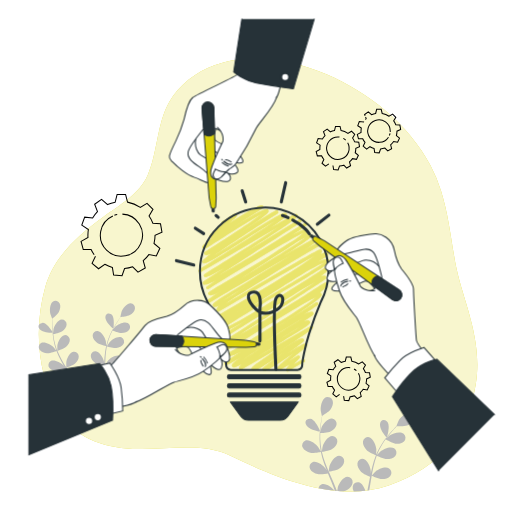
t = 0.00 s
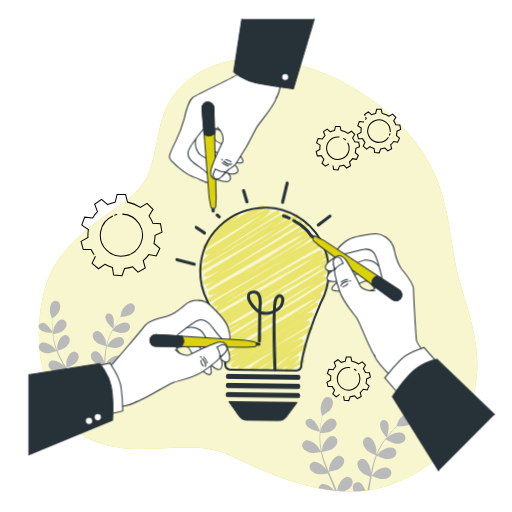
t = 0.56 s
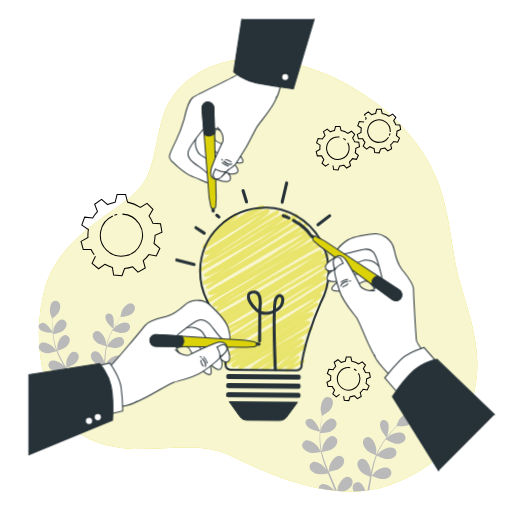
t = 1.13 s
t = 1.50 s: frame unchanged from t = 0.00 s, image omitted
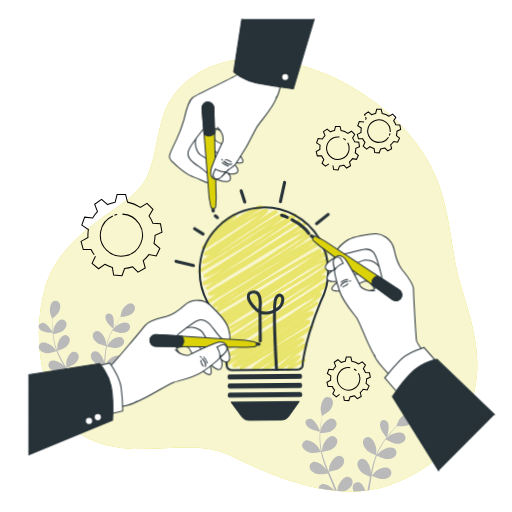
t = 1.88 s
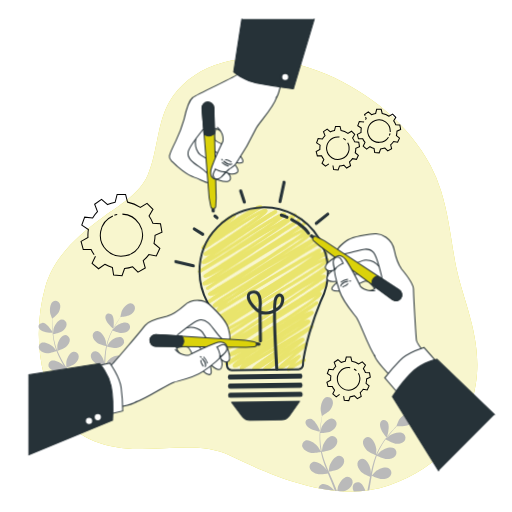
t = 2.44 s

The animated SVG that drew these frames (rendered in a browser with its animation timeline set to each time). Animation: 1 CSS @keyframes rule; one cycle of 3.00 s, repeats indefinitely.

<svg class="animated" id="freepik_stories-collab" xmlns="http://www.w3.org/2000/svg" viewBox="0 0 500 500" version="1.1" xmlns:xlink="http://www.w3.org/1999/xlink" xmlns:svgjs="http://svgjs.com/svgjs"><style>svg#freepik_stories-collab:not(.animated) .animable {opacity: 0;}svg#freepik_stories-collab.animated #freepik--light-bulb--inject-95 {animation: 3s Infinite  linear wind;animation-delay: 0s;}            @keyframes wind {                0% {                    transform: rotate( 0deg );                }                25% {                    transform: rotate( 1deg );                }                75% {                    transform: rotate( -1deg );                }            }        </style><g id="freepik--background-simple--inject-95" class="animable" style="transform-origin: 252.027px 268.533px;"><path d="M430.73,186.5a142.17,142.17,0,0,0-10.32-24.88c-21.76-40.44-59.92-70.95-101.66-89-33.14-14.31-74.12-21.79-109.28-8.9-17.78,6.52-34.52,19-44.05,35.65C153,121.11,154.17,148,144.31,170.85c-8,18.49-27.88,29.6-43.46,41-24.31,17.72-48.26,38.67-56.69,68.64C32.92,320.44,36.25,368,59,403.53c17,26.51,46.1,34.47,76.13,35,28.34.51,63-6.65,89.45,6.28,45.06,22,104.52,46.7,154.94,29.29,52-17.95,77.47-52.91,85-98.26s-13.22-83.13-19.84-119C440.56,234.15,437.83,209.1,430.73,186.5Z" style="fill: rgb(219, 210, 10); transform-origin: 252.027px 268.533px;" id="el514gzr189hy" class="animable"></path><g id="eltgsfbbdnpur"><path d="M430.73,186.5a142.17,142.17,0,0,0-10.32-24.88c-21.76-40.44-59.92-70.95-101.66-89-33.14-14.31-74.12-21.79-109.28-8.9-17.78,6.52-34.52,19-44.05,35.65C153,121.11,154.17,148,144.31,170.85c-8,18.49-27.88,29.6-43.46,41-24.31,17.72-48.26,38.67-56.69,68.64C32.92,320.44,36.25,368,59,403.53c17,26.51,46.1,34.47,76.13,35,28.34.51,63-6.65,89.45,6.28,45.06,22,104.52,46.7,154.94,29.29,52-17.95,77.47-52.91,85-98.26s-13.22-83.13-19.84-119C440.56,234.15,437.83,209.1,430.73,186.5Z" style="fill: rgb(255, 255, 255); opacity: 0.8; transform-origin: 252.027px 268.533px;" class="animable"></path></g></g><g id="freepik--Plants--inject-95" class="animable" style="transform-origin: 221.011px 386.877px;"><path d="M51.61,322.66c-.26-2.89-.32-5.55-.35-7.91,0-1.34,0-2.55,0-3.68,1-.85,5.17-4.3,6.32-6.63s1.93-5.5.71-7.94a4.58,4.58,0,0,0-6.45-2.09c-3.23,2-3.5,8.91-2.63,12.24.07.29,1.76,4.65,1.81,4.61l.07-.05c-.05,1.09-.1,2.26-.12,3.53,0,2.36,0,5,.18,7.94,0,.48.07,1,.11,1.49.36.54.56.89.56.89C51.78,324.25,51.68,323.43,51.61,322.66Z" style="fill: rgb(186, 186, 186); transform-origin: 53.8449px 309.432px;" id="elpcsppt3am9o" class="animable"></path><path d="M41.22,315.33c-4.34.71-4.9,4.78-.85,7.38,3.43,2.2,9.29,2.35,11,2.35,0-.3,0-.6-.07-.89C49.66,321.66,44.78,314.74,41.22,315.33Z" style="fill: rgb(186, 186, 186); transform-origin: 44.4983px 320.177px;" id="elxllrf6ujzbe" class="animable"></path><path d="M127.57,296.23c-3.83-.12-7.87,5.42-9,8.64-.1.28-1.08,4.82-1,4.81h.08c-.65.87-1.33,1.81-2,2.86-1.32,1.94-2.79,4.14-4.22,6.64l-.5.87c-.07.7-.13,1.12-.13,1.12l-.34-.28a72.69,72.69,0,0,0-3.29,6.61,58.43,58.43,0,0,0-3.38,9.9s0,.08,0,.12c-.08-1.12-.42-4.25-.47-4.48-.75-3.36-4.15-9.43-8-9.84a4.46,4.46,0,0,0-4.83,4.64c0,2.71,2.22,5.26,4.27,6.81,2.32,1.76,8.43,3.17,8.91,3.28a81,81,0,0,0-1.56,10.57c-.18,2.07-.29,4.16-.38,6.27-.11-1-.2-1.84-.23-2-.75-3.35-4.15-9.42-8-9.83a4.45,4.45,0,0,0-4.82,4.64c0,2.71,2.22,5.25,4.27,6.81s7.27,2.89,8.65,3.21c0,.81-.06,1.61-.08,2.42-.11,3.87-.21,7.73-.41,11.52-.07,1.33-.19,2.64-.31,3.95-.09-.86-.17-1.58-.2-1.69-.74-3.35-4.15-9.42-8-9.83a4.44,4.44,0,0,0-4.82,4.64c0,2.71,2.21,5.25,4.26,6.81s6.77,2.75,8.4,3.15c-.11.92-.22,1.84-.35,2.74.58.17,1.17.31,1.78.43.22-1.74.39-3.51.53-5.3,1.42.4,6.5,1.75,9,1.38s5.62-1.54,6.89-3.92a4.59,4.59,0,0,0-2.11-6.44c-3.56-1.5-9.34,2.19-11.54,4.78-.13.16-1.5,2.2-2.23,3.33.09-1.31.18-2.61.22-3.93.13-3.83.14-7.71.16-11.57,0-1.19,0-2.37,0-3.55.51.15,6.51,1.88,9.35,1.46,2.53-.37,5.62-1.54,6.89-3.91a4.58,4.58,0,0,0-2.12-6.44c-3.55-1.5-9.33,2.18-11.53,4.77-.16.2-2.12,3.13-2.58,3.9,0-2.6.1-5.19.26-7.74a80.33,80.33,0,0,1,1.28-10.26c.24.07,6.5,1.9,9.4,1.48,2.53-.37,5.63-1.55,6.89-3.92a4.59,4.59,0,0,0-2.11-6.44c-3.55-1.5-9.34,2.19-11.54,4.78-.17.2-2.27,3.36-2.62,4,0-.2.06-.41.1-.6a57.63,57.63,0,0,1,3.13-9.85c.71-1.77,1.49-3.41,2.29-5,1.13.46,6.33,2.51,9,2.42s5.77-.91,7.29-3.13a4.56,4.56,0,0,0-1.4-6.62c-3.37-1.88-9.54,1.14-12,3.47-.13.12-1.35,1.57-2.23,2.63.37-.71.74-1.45,1.11-2.12,1.38-2.53,2.8-4.76,4.07-6.72.73-1.11,1.42-2.1,2.07-3,1.33-.12,6.72-.69,9-2s4.65-3.47,5-6.15A4.62,4.62,0,0,0,127.57,296.23Z" style="fill: rgb(186, 186, 186); transform-origin: 109.808px 338.984px;" id="elt2ohvmi1f1s" class="animable"></path><path d="M75,378.79c.26.51.51,1,.76,1.54l1.71-.56c-.65-1.29-1.32-2.58-2-3.85,1.39-.45,6.33-2.12,8.21-3.83s3.79-4.41,3.53-7.1a4.63,4.63,0,0,0-5.3-4.27c-3.76.7-6.5,7-6.88,10.39,0,.22,0,2.69,0,4-.66-1.14-1.3-2.29-2-3.43-2-3.3-4.14-6.57-6.26-9.84l-1.92-3c.5-.15,6.41-2,8.52-3.93,1.88-1.7,3.79-4.4,3.53-7.09a4.62,4.62,0,0,0-5.3-4.27c-3.76.7-6.5,7-6.88,10.39,0,.26,0,3.81,0,4.72-1.41-2.22-2.79-4.44-4.06-6.68a82.44,82.44,0,0,1-4.6-9.35c.23-.07,6.41-2,8.57-3.95,1.88-1.7,3.79-4.4,3.53-7.1a4.62,4.62,0,0,0-5.3-4.26c-3.76.7-6.5,7-6.88,10.39,0,.27,0,4.09,0,4.79-.07-.19-.17-.38-.24-.56a59.66,59.66,0,0,1-2.86-10c-.39-1.88-.65-3.7-.87-5.48,1.19-.23,6.61-1.38,8.76-2.92s4.25-4,4.29-6.66a4.63,4.63,0,0,0-4.81-4.82c-3.82.28-7.24,6.23-8,9.56,0,.18-.26,2.07-.4,3.45h-.49c.19,2.22.46,4.56.9,7a59.15,59.15,0,0,0,2.67,10.22.37.37,0,0,0,.05.11c-.69-.9-2.69-3.35-2.86-3.52-2.47-2.41-8.62-5.65-12-3.89a4.5,4.5,0,0,0-1.42,6.57c1.52,2.27,4.73,3.21,7.28,3.38,2.88.21,8.7-2,9.16-2.15a80.9,80.9,0,0,0,4.54,9.77c1,1.85,2.05,3.68,3.14,5.5-.62-.76-1.18-1.44-1.27-1.52-2.46-2.42-8.62-5.66-12-3.9a4.5,4.5,0,0,0-1.42,6.58c1.51,2.27,4.73,3.2,7.28,3.38S63,361,64.33,360.5c.43.69.84,1.39,1.27,2.08,2,3.32,4.1,6.63,6,9.93.67,1.17,1.3,2.34,1.92,3.51-.55-.68-1-1.24-1.09-1.32-2.47-2.41-8.63-5.65-12-3.89A4.5,4.5,0,0,0,59,377.38c1.51,2.27,4.73,3.21,7.28,3.39S73.41,379.35,75,378.79Z" style="fill: rgb(186, 186, 186); transform-origin: 62.5344px 346.42px;" id="elf4h5qhxwu0j" class="animable"></path><path d="M108.66,306.89c-3.81-2.19-6.82.62-5.32,5.19,1.28,3.91,5.81,7.78,7.09,8.8l.47-.84C111.22,317,111.77,308.67,108.66,306.89Z" style="fill: rgb(186, 186, 186); transform-origin: 107.05px 313.506px;" id="elce4vq69buup" class="animable"></path><path d="M339.31,465.56c-4.22.11-8.31,6.5-9.32,10.14-.05.19-.38,2.18-.6,3.69q3,.27,6,.42a15,15,0,0,0,3.9-1.54c2.35-1.53,4.9-4.14,5.08-7.13A5.09,5.09,0,0,0,339.31,465.56Z" style="fill: rgb(186, 186, 186); transform-origin: 336.892px 472.685px;" id="elr5we7onbmrl" class="animable"></path><path d="M302.89,409c-4.86,0-6.18,4.36-2.21,7.9,3.35,3,9.72,4.19,11.58,4.49l.09-1C311,417.34,306.88,408.94,302.89,409Z" style="fill: rgb(186, 186, 186); transform-origin: 305.347px 415.195px;" id="el89ok9b65cw2" class="animable"></path><path d="M381.15,464.84a5.07,5.07,0,0,0-1.18-7.4c-3.61-2.25-10.57.76-13.41,3.2-.22.18-2.86,3.05-3.5,3.81.49-2.84,1-5.65,1.64-8.41a87.17,87.17,0,0,1,3.18-11c.25.12,6.75,3.21,10,3.26,2.82,0,6.4-.71,8.19-3.07a5.07,5.07,0,0,0-1.18-7.4c-3.61-2.25-10.57.76-13.41,3.2-.23.19-3.07,3.27-3.55,3.87.08-.21.13-.43.21-.64a64,64,0,0,1,5.13-10.2c1.08-1.8,2.22-3.46,3.37-5,1.15.7,6.47,3.84,9.39,4.2s6.45,0,8.49-2.14a5.05,5.05,0,0,0-.37-7.47c-3.35-2.64-10.6-.41-13.7,1.69-.17.12-1.75,1.48-2.89,2.48.52-.71,1.06-1.45,1.57-2.12,1.95-2.52,3.88-4.7,5.61-6.62,1-1.08,1.91-2,2.78-2.93,1.48.1,7.46.42,10.15-.59s5.68-3,6.49-5.85a5.1,5.1,0,0,0-3.75-6.51c-4.15-.81-9.52,4.54-11.29,7.86-.15.29-2,5.06-1.94,5.07h.09c-.85.83-1.76,1.74-2.73,2.75-1.77,1.89-3.76,4-5.77,6.52l-.69.86c-.2.75-.33,1.19-.33,1.19s-.13-.13-.33-.36c-1.59,2-3.21,4.22-4.74,6.63a64.47,64.47,0,0,0-5.41,10.22s0,.09,0,.13c.11-1.24.29-4.71.27-5-.22-3.79-2.88-11-7-12.12a4.93,4.93,0,0,0-6.07,4.23c-.44,3,1.5,6.11,3.47,8.17,2.22,2.32,8.64,4.92,9.15,5.13a87.52,87.52,0,0,0-3.55,11.26c-.55,2.22-1,4.49-1.51,6.76.06-1.07.1-2,.09-2.16-.23-3.79-2.88-11-7-12.12a4.91,4.91,0,0,0-6.07,4.22c-.44,3,1.5,6.12,3.47,8.18s7.43,4.41,8.87,5l-.51,2.62c-.68,3.59-1.35,7.17-2.09,10.7l1.8-.25c.62-3.37,1.19-6.77,1.75-10.17.21-1.29.44-2.57.67-3.86.52.25,6.77,3.18,9.94,3.23C375.78,467.94,379.36,467.2,381.15,464.84Z" style="fill: rgb(186, 186, 186); transform-origin: 376.691px 441.029px;" id="el9ng684q1njh" class="animable"></path><path d="M377.93,411.51c-3.78-3.05-7.54-.51-6.71,4.73.72,4.5,5,9.5,6.2,10.84l.66-.83C379,423,381,414,377.93,411.51Z" style="fill: rgb(186, 186, 186); transform-origin: 375.339px 418.638px;" id="elnrdtpfzvyp" class="animable"></path><path d="M313,418.76c.22-3.19.62-6.11,1-8.68.22-1.46.45-2.78.68-4,1.28-.74,6.39-3.79,8.05-6.13s3.06-5.66,2.16-8.53a5.07,5.07,0,0,0-6.67-3.41c-3.88,1.63-5.37,9.11-5,12.89,0,.33,1.11,5.38,1.18,5.35l.08-.05c-.25,1.18-.5,2.45-.74,3.84-.44,2.57-.9,5.48-1.19,8.69-.05.53-.1,1.09-.14,1.64.29.66.46,1.07.46,1.07C312.85,420.54,312.89,419.62,313,418.76Z" style="fill: rgb(186, 186, 186); transform-origin: 318.791px 404.564px;" id="el2mmwqcf6gaf" class="animable"></path><path d="M314.2,472.83a4.67,4.67,0,0,0-3.15,3.89c5.17,1,10.34,1.83,15.5,2.38C324.25,476,318.16,471.51,314.2,472.83Z" style="fill: rgb(186, 186, 186); transform-origin: 318.8px 475.847px;" id="els5kqnuhnt0i" class="animable"></path><path d="M350.52,471a4.91,4.91,0,0,0-6.07,4.22,7.92,7.92,0,0,0,1,4.73q5.67-.12,11.26-.75C355.6,475.68,353.43,471.81,350.52,471Z" style="fill: rgb(186, 186, 186); transform-origin: 350.559px 475.402px;" id="el0aaz8czhxvil" class="animable"></path><path d="M327.71,476c-1.61-3.94-3.37-7.89-5.1-11.83-.53-1.2-1.05-2.41-1.57-3.62.57-.08,7.34-1.07,10-2.8,2.35-1.53,4.9-4.14,5.08-7.13a5.09,5.09,0,0,0-5-5.57c-4.22.1-8.31,6.5-9.32,10.13-.08.28-.7,4.16-.8,5.15-1.15-2.66-2.27-5.32-3.26-8a89,89,0,0,1-3.39-11c.26,0,7.33-1,10-2.8,2.34-1.53,4.9-4.15,5.08-7.13a5.1,5.1,0,0,0-5-5.58c-4.22.11-8.31,6.5-9.32,10.14-.08.28-.74,4.46-.8,5.22-.05-.21-.13-.43-.18-.65a65.7,65.7,0,0,1-1.36-11.44c-.1-2.12-.07-4.15,0-6.12,1.33-.05,7.44-.36,10.06-1.67s5.33-3.57,5.83-6.51a5.1,5.1,0,0,0-4.4-6.09c-4.21-.37-9,5.53-10.39,9-.07.19-.63,2.22-1,3.7l-.55-.08c-.18,2.45-.29,5-.23,7.76a66,66,0,0,0,1.13,11.61l0,.13c-.59-1.1-2.35-4.12-2.51-4.34-2.27-3.06-8.42-7.67-12.41-6.34a5,5,0,0,0-2.69,6.93c1.25,2.73,4.6,4.32,7.35,5,3.1.72,9.83-.65,10.37-.76a90.67,90.67,0,0,0,3.24,11.45c.77,2.19,1.61,4.37,2.47,6.54-.54-.93-1-1.77-1.11-1.87-2.27-3.07-8.42-7.67-12.41-6.34a5,5,0,0,0-2.69,6.92c1.25,2.74,4.59,4.32,7.35,5s8.55-.4,10.07-.7c.34.83.67,1.66,1,2.49,1.65,4,3.32,7.95,4.83,11.89.32.84.62,1.68.92,2.51l2,.2C328.59,478.24,328.17,477.12,327.71,476Z" style="fill: rgb(186, 186, 186); transform-origin: 315.608px 444.042px;" id="el28e9gzp5f1l" class="animable"></path></g><g id="freepik--Gears--inject-95" class="animable" style="transform-origin: 235.22px 248.99px;"><path d="M325.14,161.62l.66,3.95,4.4.39,1.32-3.74a17.42,17.42,0,0,0,4.23-.92l2.78,2.82,3.82-2.21-1.05-3.8a17.47,17.47,0,0,0,2.93-3.2l3.88.72,1.87-4-3.05-2.51a17.41,17.41,0,0,0,.55-4.3l3.62-1.64-.77-4.35-4-.31a17.29,17.29,0,0,0-2-3.78l2.06-3.48-3.12-3.12-3.5,2.08a17.63,17.63,0,0,0-6.69-2.73l-1-4h-4.42l-1,4a17.18,17.18,0,0,0-4,1.26l-3.15-2.73-3.62,2.53,1.49,3.9a17.25,17.25,0,0,0-2.53,3.29l-4.16-.43-1.51,4.15,3.44,2.33a17.64,17.64,0,0,0-.24,2.93c0,.42,0,.83,0,1.24l-3.61,2,1.14,4.26,4.09-.05a18.06,18.06,0,0,0,2.25,3.57l-1.77,3.68,3.38,2.83L321.2,160m18.34-20.62a11,11,0,1,1-9.6-5.61,10.22,10.22,0,0,1,1.58.12m3.73,1.24a10.91,10.91,0,0,1,2.32,1.72" style="fill: none; stroke: rgb(0, 0, 0); stroke-miterlimit: 10; transform-origin: 329.935px 144.725px;" id="elp19bjn7hrd" class="animable"></path><path d="M335.56,386.86l.66,3.95,4.4.39,1.32-3.74a17.42,17.42,0,0,0,4.23-.92l2.78,2.82,3.82-2.21-1-3.8a17.47,17.47,0,0,0,2.93-3.2l3.88.72,1.87-4-3-2.51a17.41,17.41,0,0,0,.55-4.3l3.62-1.64-.77-4.35-4-.31a16.87,16.87,0,0,0-2-3.78l2.06-3.48-3.12-3.12-3.5,2.08a17.63,17.63,0,0,0-6.69-2.73l-1-4h-4.42l-1,4a17.18,17.18,0,0,0-4,1.26L330,351.29l-3.62,2.53,1.49,3.9a17.25,17.25,0,0,0-2.53,3.29l-4.16-.43-1.51,4.15,3.44,2.33a17.64,17.64,0,0,0-.24,2.93c0,.42,0,.83,0,1.24l-3.61,2,1.14,4.26,4.09-.05a18.06,18.06,0,0,0,2.25,3.57L325,384.71l3.38,2.83,3.28-2.34M350,364.58a11,11,0,1,1-9.6-5.61,10.22,10.22,0,0,1,1.58.12m3.73,1.24a10.91,10.91,0,0,1,2.32,1.72" style="fill: none; stroke: rgb(0, 0, 0); stroke-miterlimit: 10; transform-origin: 340.44px 369.965px;" id="eln5nesfxz38" class="animable"></path><path d="M357,114.24l.58,1.52c-.29.29-.57.6-.84.91m-1.47,2c-.08.12-.15.24-.22.36l-4.16-.42-1.51,4.14,3.44,2.33a17.73,17.73,0,0,0-.25,2.93c0,.42,0,.83,0,1.24l-3.62,2,1.15,4.26,4.09,0a17.41,17.41,0,0,0,2.25,3.58l-1.77,3.67,3.38,2.84,3.28-2.35a17.61,17.61,0,0,0,3.94,1.67l.66,3.95,4.39.38,1.33-3.74a17.41,17.41,0,0,0,4.23-.91l2.77,2.81,3.82-2.2-1-3.8a17.8,17.8,0,0,0,2.93-3.2l3.88.71,1.87-4-3.05-2.52a17.82,17.82,0,0,0,.55-4.29l3.62-1.65-.77-4.34-4-.31a17.59,17.59,0,0,0-2-3.79l2.06-3.47-3.12-3.12-3.5,2.08a17.31,17.31,0,0,0-6.69-2.73l-1-4h-4.41l-1,4a17.68,17.68,0,0,0-4,1.26l-3.16-2.73-3.61,2.53.46,1.2m24.35,17.24a10.59,10.59,0,0,1-.67,2.11m-.83,1.55A11,11,0,1,1,381.1,128q0,.4,0,.81" style="fill: none; stroke: rgb(0, 0, 0); stroke-miterlimit: 10; transform-origin: 370.11px 128.015px;" id="elnj36r35kv8m" class="animable"></path><path d="M93.23,250.29l-3.31,6.87,6.32,5.3,6.12-4.39a32.34,32.34,0,0,0,7.38,3.12l1.22,7.38,8.22.72,2.47-7a32.42,32.42,0,0,0,7.91-1.72l5.18,5.27,7.14-4.12-2-7.1a33.14,33.14,0,0,0,5.49-6l7.25,1.33,3.49-7.47-5.69-4.7a32.58,32.58,0,0,0,1-8l6.76-3.08-1.43-8.12-7.46-.58a33.14,33.14,0,0,0-3.73-7.07l3.84-6.5-5.83-5.83-6.55,3.89a32.38,32.38,0,0,0-12.5-5.1l-1.89-7.48h-8.25l-1.9,7.52a32.68,32.68,0,0,0-7.41,2.36l-5.9-5.1-6.75,4.73,2.78,7.29a32.83,32.83,0,0,0-4.73,6.14l-7.77-.8-2.82,7.75,6.43,4.36a33,33,0,0,0-.46,5.48q0,1.17.09,2.31l-6.77,3.78,2.14,8,7.65-.09a33.65,33.65,0,0,0,3,5.15m19.74-38.52a21.06,21.06,0,0,1,2.75-.76m5.08-.4a20.57,20.57,0,1,1-9.3,1.75" style="fill: none; stroke: rgb(0, 0, 0); stroke-miterlimit: 10; transform-origin: 118.675px 229.6px;" id="eljdym04sznu" class="animable"></path></g><g id="freepik--light-bulb--inject-95" class="animable" style="transform-origin: 247.075px 294.375px;"><line x1="198.88" y1="228.09" x2="190.7" y2="222.81" style="fill: none; stroke: rgb(38, 50, 56); stroke-linecap: round; stroke-linejoin: round; stroke-width: 3px; transform-origin: 194.79px 225.45px;" id="ele65vdo39y" class="animable"></line><line x1="213.09" y1="212.21" x2="210.97" y2="210.44" style="fill: none; stroke: rgb(38, 50, 56); stroke-linecap: round; stroke-linejoin: round; stroke-width: 3px; transform-origin: 212.03px 211.325px;" id="el0soe3mciq85" class="animable"></line><line x1="189.21" y1="258.77" x2="172.28" y2="254.53" style="fill: none; stroke: rgb(38, 50, 56); stroke-linecap: round; stroke-linejoin: round; stroke-width: 3px; transform-origin: 180.745px 256.65px;" id="elez327d3r3o" class="animable"></line><path d="M280.71,362.83a1.5,1.5,0,0,1-.37-.05,1.53,1.53,0,0,1-.93-.7c-.52-.91-.8-1.4,3.42-6.24-9.1,5.57-10.07,5.34-10.6,5.21a1.77,1.77,0,0,1-1-.76c-.84-1.45-1-1.74,15.84-15.52-2.7,1.75-5.51,3.63-8,5.29-14.82,9.89-19.43,12.7-21.47,12.23a1.86,1.86,0,0,1-1.19-.87c-.9-1.56-.9-1.56,19-15.94l3.94-2.84c-2.3,1.53-4.59,3.09-6.69,4.52-15.66,10.65-22.79,15.25-25.46,14.65a2,2,0,0,1-1.32-1c-1-1.69-1.2-2.07,27.74-21.73l-38.06,22a1.48,1.48,0,0,1-2-.55c-.67-1.16-.15-2.58,2.6-5-4.38,2.52-6.92,3.53-8.17,3.24a2,2,0,0,1-1.26-.91c-.83-1.44-.51-2.77,10.08-9.89-10.92,6.83-14.95,8.84-16.52,8.47a1.76,1.76,0,0,1-1.12-.83c-.73-1.25-.05-1.7,2.46-3.36l5.53-3.61,8.46-5.47c-9.32,4.84-10.72,4.51-11.5,4.32a2,2,0,0,1-1.27-.92,1.5,1.5,0,0,1,.54-2c29.35-17.4,74.66-45.31,85.58-54.54-10.89,4.95-43.45,25.17-62,36.72-23.89,14.85-24,14.82-25,14.56a1.57,1.57,0,0,1-1-.72c-.81-1.4-.77-2.3,8.79-8.22-4.4,2.07-7.3,3-8.58,2.7a2.09,2.09,0,0,1-1.34-1,1.49,1.49,0,0,1,.49-2c29.62-18.87,71.29-45.59,88.29-56.88-4.73,2.41-11.08,6-18.14,10.23-5.71,3.67-12.48,7.94-20.49,12.92-10.58,6.59-21.28,13.12-30.19,18.52-21.52,13.58-21.78,13.52-22.83,13.26a1.61,1.61,0,0,1-1-.73,1.5,1.5,0,0,1,.54-2c6.48-3.85,13.63-8.14,21.05-12.64l3.9-2.46c-15.54,8.89-24.13,12.78-26.66,12.16a2.1,2.1,0,0,1-1.41-1c-.93-1.6.39-3.64,11.35-10.8-7.07,4.31-9.87,5.59-11.06,5.3a1.69,1.69,0,0,1-1.09-.8c-.63-1.09-1.14-2,6.18-7.31-3.94,2-6.43,2.81-7.62,2.52a2,2,0,0,1-1.3-.94,1.49,1.49,0,0,1-.15-1.15,1.52,1.52,0,0,1,.7-.91c32.45-18.45,81.59-47.67,96.55-59.46-16.41,9.06-61.65,35.62-93.22,54.34a1.5,1.5,0,0,1-2.06-.54,2.32,2.32,0,0,1-.19-1.82,9,9,0,0,1,2.46-3.28c-2.33.95-3.89,1.3-4.78,1.08a2.08,2.08,0,0,1-1.32-1c-.9-1.55.82-2.75,3.42-4.56,2-1.35,4.83-3.22,8.79-5.7,7.39-4.62,17.53-10.74,28.27-17.21,12.07-7.28,26.41-15.93,37.8-23.09-24.37,14-62.75,36.42-81.18,47.2a1.54,1.54,0,0,1-1.15.15,1.48,1.48,0,0,1-.91-.7c-.77-1.34-1-1.73,12.25-10.07-5.19,2.85-8.47,4.08-10.14,3.69a2.31,2.31,0,0,1-1.52-1.09c-1-1.72-1-1.72,23.06-15.69,11.13-6.46,24.41-14.18,36.63-21.6,10.26-6.82,18.29-12,24.38-15.6a77.26,77.26,0,0,0,9.07-7.06c-12.49,5.61-61.81,35.43-93,54.83a1.5,1.5,0,0,1-1.6-2.54l9.68-6.16c-8,4.11-11,4.8-12.23,4.49a2.06,2.06,0,0,1-1.33-1,1.48,1.48,0,0,1,.49-2l21.31-13.66c-17.42,9.84-18.83,9.49-19.69,9.27a1.73,1.73,0,0,1-1.1-.81,1.5,1.5,0,0,1,.51-2c22.46-13.89,54.37-34,73-46.61-15.05,8.67-37,21.55-52.44,30.63L203,261.79c-3.82,2.23-5.67,3.32-6.66,3.82l-.26.16,0,0c-.69.33-.86.28-1.15.2a1.5,1.5,0,0,1-.41-2.72c23.82-14.73,59-36.93,74.76-47.85-8.39,4.86-20.92,12.85-31,19.3-28.26,18-36.85,23.18-39.34,22.56a1.81,1.81,0,0,1-1.14-.84c-.62-1.09-1.07-1.86,8.32-8.63-2.56,1.13-4.29,1.56-5.3,1.32a2.17,2.17,0,0,1-1.38-1,1.51,1.51,0,0,1,.5-2c18.45-11.61,46.49-29.81,56.13-37.34-8.44,4.13-26.86,16-37.7,22.94C200.66,243,200,243.28,198.87,243a1.58,1.58,0,0,1-1-.73c-.8-1.37-1.5-2.59,15.84-14.51-2.14,1.36-4.33,2.77-6.57,4.21a1.57,1.57,0,0,1-1.34.31,1.47,1.47,0,0,1-.94-.71c-1.07-1.85.47-3.44,12.64-12.77a1.62,1.62,0,0,1-1.07-.78A1.51,1.51,0,0,1,217,216a1.6,1.6,0,0,1,.92-.19,51.88,51.88,0,0,0,4.59-3c4.88-3.43,6.26-4.25,7.45-4a1.73,1.73,0,0,1,1.12.81c.86,1.5.19,2.4-8,8.74,2.28-1.41,4.63-2.87,7-4.31,23.12-14.14,24.91-13.72,26-13.46a1.75,1.75,0,0,1,1.15.84,1.5,1.5,0,0,1-.5,2c-11.28,7-23,14.58-32.83,21.13,22.82-14.57,33.79-21,36.88-20.22a2,2,0,0,1,1.29.94c.95,1.65,1.64,2.85-29.93,23.63l-4.54,3c6.36-4,12.8-8.2,18-11.6,20.25-13.14,23.53-15.07,25.06-14.71a1.62,1.62,0,0,1,1,.77,1.49,1.49,0,0,1-.49,2c-19.58,12.48-48.18,31.11-62.32,41.12,7.6-4.48,18.37-11.35,27.75-17.33,29.73-19,39.43-24.75,42.17-24.09a1.88,1.88,0,0,1,1.18.87c.73,1.27,1.26,2.17-16.13,13.78,24.37-14.14,24.84-14,25.61-13.82a1.53,1.53,0,0,1,.94.71c1,1.73,1.71,3-44.27,32.38-3.34,2.14-6.69,4.27-10,6.35,18.2-10.76,39.89-24,56.32-34.26a1.53,1.53,0,0,1,1.16-.18,1.54,1.54,0,0,1,.94.7c.71,1.24-.34,2-1.45,2.76-.68.47-1.68,1.15-3,2-2.42,1.61-6,4-10.62,7-7.78,5.07-18.65,12.1-32.31,20.9-13.16,8.47-26.42,17-35.51,22.81C223.64,263.72,247,250,292,221.25c6.48-4.13,6.48-4.13,7.14-4a1.52,1.52,0,0,1,.95.71c.37.64.58,1-.62,2.07h0l0,0c-1.6,1.4-5.58,4-14.66,9.9,12.86-7.05,14.06-6.76,14.84-6.56a1.69,1.69,0,0,1,1.09.8c.54.94.67,2.07-1.33,4.31a5.39,5.39,0,0,1,2.44-.18,2.38,2.38,0,0,1,1.57,1.13c1,1.72,1.5,2.6-28.21,21.34,31.46-18.22,31.77-18.14,32.52-17.94a1.48,1.48,0,0,1,.92.7c1,1.66-.8,3.33-5.1,6.47-2.77,2-6.68,4.64-11.92,8,17.47-10.91,21.85-13.17,23.41-12.79a1.69,1.69,0,0,1,1.06.79,1.47,1.47,0,0,1,.15,1.14,1.49,1.49,0,0,1-.71.92c-10.2,5.78-20.57,11.76-30.59,17.66l-10.38,6.56c-20.41,12.92-35.3,22.21-45.75,28.29-3.31,2.27-6.14,4.29-8.41,6,9.3-5.5,25.14-14.85,41-24.1,50-29.26,50.76-29.05,51.71-28.8a1.53,1.53,0,0,1,.94.71,2.18,2.18,0,0,1,.19,1.7,5.31,5.31,0,0,1-1.63,2.49c3.43-1.71,5.58-2.41,6.64-2.16a1.94,1.94,0,0,1,1.24.91c.8,1.38-.32,2.13-2.79,3.77-1.49,1-3.69,2.39-6.74,4.29l-.59.37c4.66-2.23,7.93-3.28,9.57-2.88a2.47,2.47,0,0,1,1.62,1.15c1.38,2.39,0,3.91-48.79,32.77C252.29,299,225.22,315,217.84,321c4.07-1.43,14.21-6.33,39.41-21.58,20.54-12.43,43.16-26.94,54-33.91,7.53-4.83,7.52-4.82,8.19-4.66a1.55,1.55,0,0,1,.95.71c.61,1.06,1.23,2.13-7,8.26a7.5,7.5,0,0,1,3.71-.64,2.1,2.1,0,0,1,1.34,1c.88,1.53.88,1.53-15.3,12.13-8,5.22-19.1,12.43-33.1,21.43-13.5,8.68-27.11,17.39-36.43,23.34,18.88-10.12,54.26-32.56,70-42.54,14-8.85,14-8.85,14.76-8.66a1.53,1.53,0,0,1,.94.71c1.07,1.86-.63,4.5-7.21,9.39a2.06,2.06,0,0,1,.58,0,1.88,1.88,0,0,1,1.18.87c1.05,1.82,2.24,3.88-42.14,31.67,12.76-7.86,26-16.22,36.69-23.15a1.5,1.5,0,0,1,2.12.51c.73,1.28-.28,2-2,3.2-1,.71-2.51,1.75-4.49,3.07s-4.44,3-7.41,4.92c4.14-2.1,6.7-2.95,8-2.63a2.08,2.08,0,0,1,1.35,1c.84,1.45.65,2-9.47,8.54,2.13-.91,3.64-1.24,4.61-1a2.22,2.22,0,0,1,1.45,1.05c1.18,2,.29,2.94-26.81,19.35-7.76,4.7-17.53,10.61-25.44,15.71l53.21-30.71a1.46,1.46,0,0,1,1.14-.15,1.51,1.51,0,0,1,.91.69c.74,1.29-.31,2.06-2.05,3.34-1.05.77-2.59,1.86-4.71,3.32-3.95,2.74-9.44,6.45-15.25,10.39-6.77,4.58-15.29,10.35-22.27,15.2,3.21-2.12,6.55-4.39,9.52-6.41,15.47-10.52,22-14.73,24.55-14.17a2,2,0,0,1,1.29.93c.87,1.52.91,1.59-16.83,14.44,12.87-8.56,17.08-11,19-10.57a1.86,1.86,0,0,1,1.19.87c.7,1.22.7,1.22-8.25,8.53-2.7,2.2-6.45,5.26-9.83,8.09,2.74-1.69,5.76-3.61,8.63-5.47a1.5,1.5,0,0,1,2.12.51c.56,1,.35,1.2-1.7,3.4-1.67,1.79-3.1,3.36-4.31,4.7,9.08-5.41,9.41-5.32,10.05-5.16a1.51,1.51,0,0,1,.93.71,1.49,1.49,0,0,1-.55,2.05,1.43,1.43,0,0,1-.47.18c-1.33.6-8.72,4.95-15.23,8.89A1.56,1.56,0,0,1,280.71,362.83ZM295.14,353a1.52,1.52,0,0,0,.68.61A1.59,1.59,0,0,1,295.14,353Zm-36.92-15.27c-8.64,5.39-17.14,10.79-22.68,14.64C241.57,348.78,250.33,343,258.22,337.73Zm37.19-26.63c-9.81,5.44-25.68,15.66-37.74,23.45,4.44-2.77,9.5-5.9,15.25-9.44C280.84,320.24,289.37,315,295.41,311.1Zm-.64,7c-5.33,2.84-13.42,8-21.31,13.15l.83-.5C281.66,326.27,289.66,321.42,294.77,318.08ZM245.6,295.64C239,299.77,233,303.66,228,307,233.18,303.69,239.32,299.72,245.6,295.64Zm71.19-39.33c-2.9,1-9.05,3.8-22.06,11.61S266,286,252,295.1c-6.11,4-11.25,7.3-15.59,10.08,8.42-5.18,19.73-11.95,34.84-20.89C289.64,273.38,310.2,261.22,316.79,256.31Zm-9.39,29.34L305.28,287q-10.5,6.67-19.89,12.55C293.74,294.53,301.63,289.62,307.4,285.65ZM241.08,279c-9.17,5.54-18.08,11-24,14.73,3-1.53,6.61-3.58,10.69-6C231.78,285,236.27,282.05,241.08,279Zm23.48-26.42c-3.84,2.56-7.62,5.1-11.16,7.47-7,4.72-13.22,8.84-18.61,12.38l5.51-3.4c20.25-12.48,49.49-30.52,58.09-37.06a79.11,79.11,0,0,0-9.23,4.88c-3.42,2.39-7.77,5.26-13.28,8.74C272.29,247.84,268.48,250.18,264.56,252.56Zm-45.51-36Z" style="fill: rgb(219, 210, 10); transform-origin: 257.844px 281.671px;" id="el1v64ntjwuv2" class="animable"></path><g id="el9r4ponnec3s"><g style="opacity: 0.4; transform-origin: 257.844px 281.671px;" class="animable"><path d="M280.71,362.83a1.5,1.5,0,0,1-.37-.05,1.53,1.53,0,0,1-.93-.7c-.52-.91-.8-1.4,3.42-6.24-9.1,5.57-10.07,5.34-10.6,5.21a1.77,1.77,0,0,1-1-.76c-.84-1.45-1-1.74,15.84-15.52-2.7,1.75-5.51,3.63-8,5.29-14.82,9.89-19.43,12.7-21.47,12.23a1.86,1.86,0,0,1-1.19-.87c-.9-1.56-.9-1.56,19-15.94l3.94-2.84c-2.3,1.53-4.59,3.09-6.69,4.52-15.66,10.65-22.79,15.25-25.46,14.65a2,2,0,0,1-1.32-1c-1-1.69-1.2-2.07,27.74-21.73l-38.06,22a1.48,1.48,0,0,1-2-.55c-.67-1.16-.15-2.58,2.6-5-4.38,2.52-6.92,3.53-8.17,3.24a2,2,0,0,1-1.26-.91c-.83-1.44-.51-2.77,10.08-9.89-10.92,6.83-14.95,8.84-16.52,8.47a1.76,1.76,0,0,1-1.12-.83c-.73-1.25-.05-1.7,2.46-3.36l5.53-3.61,8.46-5.47c-9.32,4.84-10.72,4.51-11.5,4.32a2,2,0,0,1-1.27-.92,1.5,1.5,0,0,1,.54-2c29.35-17.4,74.66-45.31,85.58-54.54-10.89,4.95-43.45,25.17-62,36.72-23.89,14.85-24,14.82-25,14.56a1.57,1.57,0,0,1-1-.72c-.81-1.4-.77-2.3,8.79-8.22-4.4,2.07-7.3,3-8.58,2.7a2.09,2.09,0,0,1-1.34-1,1.49,1.49,0,0,1,.49-2c29.62-18.87,71.29-45.59,88.29-56.88-4.73,2.41-11.08,6-18.14,10.23-5.71,3.67-12.48,7.94-20.49,12.92-10.58,6.59-21.28,13.12-30.19,18.52-21.52,13.58-21.78,13.52-22.83,13.26a1.61,1.61,0,0,1-1-.73,1.5,1.5,0,0,1,.54-2c6.48-3.85,13.63-8.14,21.05-12.64l3.9-2.46c-15.54,8.89-24.13,12.78-26.66,12.16a2.1,2.1,0,0,1-1.41-1c-.93-1.6.39-3.64,11.35-10.8-7.07,4.31-9.87,5.59-11.06,5.3a1.69,1.69,0,0,1-1.09-.8c-.63-1.09-1.14-2,6.18-7.31-3.94,2-6.43,2.81-7.62,2.52a2,2,0,0,1-1.3-.94,1.49,1.49,0,0,1-.15-1.15,1.52,1.52,0,0,1,.7-.91c32.45-18.45,81.59-47.67,96.55-59.46-16.41,9.06-61.65,35.62-93.22,54.34a1.5,1.5,0,0,1-2.06-.54,2.32,2.32,0,0,1-.19-1.82,9,9,0,0,1,2.46-3.28c-2.33.95-3.89,1.3-4.78,1.08a2.08,2.08,0,0,1-1.32-1c-.9-1.55.82-2.75,3.42-4.56,2-1.35,4.83-3.22,8.79-5.7,7.39-4.62,17.53-10.74,28.27-17.21,12.07-7.28,26.41-15.93,37.8-23.09-24.37,14-62.75,36.42-81.18,47.2a1.54,1.54,0,0,1-1.15.15,1.48,1.48,0,0,1-.91-.7c-.77-1.34-1-1.73,12.25-10.07-5.19,2.85-8.47,4.08-10.14,3.69a2.31,2.31,0,0,1-1.52-1.09c-1-1.72-1-1.72,23.06-15.69,11.13-6.46,24.41-14.18,36.63-21.6,10.26-6.82,18.29-12,24.38-15.6a77.26,77.26,0,0,0,9.07-7.06c-12.49,5.61-61.81,35.43-93,54.83a1.5,1.5,0,0,1-1.6-2.54l9.68-6.16c-8,4.11-11,4.8-12.23,4.49a2.06,2.06,0,0,1-1.33-1,1.48,1.48,0,0,1,.49-2l21.31-13.66c-17.42,9.84-18.83,9.49-19.69,9.27a1.73,1.73,0,0,1-1.1-.81,1.5,1.5,0,0,1,.51-2c22.46-13.89,54.37-34,73-46.61-15.05,8.67-37,21.55-52.44,30.63L203,261.79c-3.82,2.23-5.67,3.32-6.66,3.82l-.26.16,0,0c-.69.33-.86.28-1.15.2a1.5,1.5,0,0,1-.41-2.72c23.82-14.73,59-36.93,74.76-47.85-8.39,4.86-20.92,12.85-31,19.3-28.26,18-36.85,23.18-39.34,22.56a1.81,1.81,0,0,1-1.14-.84c-.62-1.09-1.07-1.86,8.32-8.63-2.56,1.13-4.29,1.56-5.3,1.32a2.17,2.17,0,0,1-1.38-1,1.51,1.51,0,0,1,.5-2c18.45-11.61,46.49-29.81,56.13-37.34-8.44,4.13-26.86,16-37.7,22.94C200.66,243,200,243.28,198.87,243a1.58,1.58,0,0,1-1-.73c-.8-1.37-1.5-2.59,15.84-14.51-2.14,1.36-4.33,2.77-6.57,4.21a1.57,1.57,0,0,1-1.34.31,1.47,1.47,0,0,1-.94-.71c-1.07-1.85.47-3.44,12.64-12.77a1.62,1.62,0,0,1-1.07-.78A1.51,1.51,0,0,1,217,216a1.6,1.6,0,0,1,.92-.19,51.88,51.88,0,0,0,4.59-3c4.88-3.43,6.26-4.25,7.45-4a1.73,1.73,0,0,1,1.12.81c.86,1.5.19,2.4-8,8.74,2.28-1.41,4.63-2.87,7-4.31,23.12-14.14,24.91-13.72,26-13.46a1.75,1.75,0,0,1,1.15.84,1.5,1.5,0,0,1-.5,2c-11.28,7-23,14.58-32.83,21.13,22.82-14.57,33.79-21,36.88-20.22a2,2,0,0,1,1.29.94c.95,1.65,1.64,2.85-29.93,23.63l-4.54,3c6.36-4,12.8-8.2,18-11.6,20.25-13.14,23.53-15.07,25.06-14.71a1.62,1.62,0,0,1,1,.77,1.49,1.49,0,0,1-.49,2c-19.58,12.48-48.18,31.11-62.32,41.12,7.6-4.48,18.37-11.35,27.75-17.33,29.73-19,39.43-24.75,42.17-24.09a1.88,1.88,0,0,1,1.18.87c.73,1.27,1.26,2.17-16.13,13.78,24.37-14.14,24.84-14,25.61-13.82a1.53,1.53,0,0,1,.94.71c1,1.73,1.71,3-44.27,32.38-3.34,2.14-6.69,4.27-10,6.35,18.2-10.76,39.89-24,56.32-34.26a1.53,1.53,0,0,1,1.16-.18,1.54,1.54,0,0,1,.94.7c.71,1.24-.34,2-1.45,2.76-.68.47-1.68,1.15-3,2-2.42,1.61-6,4-10.62,7-7.78,5.07-18.65,12.1-32.31,20.9-13.16,8.47-26.42,17-35.51,22.81C223.64,263.72,247,250,292,221.25c6.48-4.13,6.48-4.13,7.14-4a1.52,1.52,0,0,1,.95.71c.37.64.58,1-.62,2.07h0l0,0c-1.6,1.4-5.58,4-14.66,9.9,12.86-7.05,14.06-6.76,14.84-6.56a1.69,1.69,0,0,1,1.09.8c.54.94.67,2.07-1.33,4.31a5.39,5.39,0,0,1,2.44-.18,2.38,2.38,0,0,1,1.57,1.13c1,1.72,1.5,2.6-28.21,21.34,31.46-18.22,31.77-18.14,32.52-17.94a1.48,1.48,0,0,1,.92.7c1,1.66-.8,3.33-5.1,6.47-2.77,2-6.68,4.64-11.92,8,17.47-10.91,21.85-13.17,23.41-12.79a1.69,1.69,0,0,1,1.06.79,1.47,1.47,0,0,1,.15,1.14,1.49,1.49,0,0,1-.71.92c-10.2,5.78-20.57,11.76-30.59,17.66l-10.38,6.56c-20.41,12.92-35.3,22.21-45.75,28.29-3.31,2.27-6.14,4.29-8.41,6,9.3-5.5,25.14-14.85,41-24.1,50-29.26,50.76-29.05,51.71-28.8a1.53,1.53,0,0,1,.94.71,2.18,2.18,0,0,1,.19,1.7,5.31,5.31,0,0,1-1.63,2.49c3.43-1.71,5.58-2.41,6.64-2.16a1.94,1.94,0,0,1,1.24.91c.8,1.38-.32,2.13-2.79,3.77-1.49,1-3.69,2.39-6.74,4.29l-.59.37c4.66-2.23,7.93-3.28,9.57-2.88a2.47,2.47,0,0,1,1.62,1.15c1.38,2.39,0,3.91-48.79,32.77C252.29,299,225.22,315,217.84,321c4.07-1.43,14.21-6.33,39.41-21.58,20.54-12.43,43.16-26.94,54-33.91,7.53-4.83,7.52-4.82,8.19-4.66a1.55,1.55,0,0,1,.95.71c.61,1.06,1.23,2.13-7,8.26a7.5,7.5,0,0,1,3.71-.64,2.1,2.1,0,0,1,1.34,1c.88,1.53.88,1.53-15.3,12.13-8,5.22-19.1,12.43-33.1,21.43-13.5,8.68-27.11,17.39-36.43,23.34,18.88-10.12,54.26-32.56,70-42.54,14-8.85,14-8.85,14.76-8.66a1.53,1.53,0,0,1,.94.71c1.07,1.86-.63,4.5-7.21,9.39a2.06,2.06,0,0,1,.58,0,1.88,1.88,0,0,1,1.18.87c1.05,1.82,2.24,3.88-42.14,31.67,12.76-7.86,26-16.22,36.69-23.15a1.5,1.5,0,0,1,2.12.51c.73,1.28-.28,2-2,3.2-1,.71-2.51,1.75-4.49,3.07s-4.44,3-7.41,4.92c4.14-2.1,6.7-2.95,8-2.63a2.08,2.08,0,0,1,1.35,1c.84,1.45.65,2-9.47,8.54,2.13-.91,3.64-1.24,4.61-1a2.22,2.22,0,0,1,1.45,1.05c1.18,2,.29,2.94-26.81,19.35-7.76,4.7-17.53,10.61-25.44,15.71l53.21-30.71a1.46,1.46,0,0,1,1.14-.15,1.51,1.51,0,0,1,.91.69c.74,1.29-.31,2.06-2.05,3.34-1.05.77-2.59,1.86-4.71,3.32-3.95,2.74-9.44,6.45-15.25,10.39-6.77,4.58-15.29,10.35-22.27,15.2,3.21-2.12,6.55-4.39,9.52-6.41,15.47-10.52,22-14.73,24.55-14.17a2,2,0,0,1,1.29.93c.87,1.52.91,1.59-16.83,14.44,12.87-8.56,17.08-11,19-10.57a1.86,1.86,0,0,1,1.19.87c.7,1.22.7,1.22-8.25,8.53-2.7,2.2-6.45,5.26-9.83,8.09,2.74-1.69,5.76-3.61,8.63-5.47a1.5,1.5,0,0,1,2.12.51c.56,1,.35,1.2-1.7,3.4-1.67,1.79-3.1,3.36-4.31,4.7,9.08-5.41,9.41-5.32,10.05-5.16a1.51,1.51,0,0,1,.93.71,1.49,1.49,0,0,1-.55,2.05,1.43,1.43,0,0,1-.47.18c-1.33.6-8.72,4.95-15.23,8.89A1.56,1.56,0,0,1,280.71,362.83ZM295.14,353a1.52,1.52,0,0,0,.68.61A1.59,1.59,0,0,1,295.14,353Zm-36.92-15.27c-8.64,5.39-17.14,10.79-22.68,14.64C241.57,348.78,250.33,343,258.22,337.73Zm37.19-26.63c-9.81,5.44-25.68,15.66-37.74,23.45,4.44-2.77,9.5-5.9,15.25-9.44C280.84,320.24,289.37,315,295.41,311.1Zm-.64,7c-5.33,2.84-13.42,8-21.31,13.15l.83-.5C281.66,326.27,289.66,321.42,294.77,318.08ZM245.6,295.64C239,299.77,233,303.66,228,307,233.18,303.69,239.32,299.72,245.6,295.64Zm71.19-39.33c-2.9,1-9.05,3.8-22.06,11.61S266,286,252,295.1c-6.11,4-11.25,7.3-15.59,10.08,8.42-5.18,19.73-11.95,34.84-20.89C289.64,273.38,310.2,261.22,316.79,256.31Zm-9.39,29.34L305.28,287q-10.5,6.67-19.89,12.55C293.74,294.53,301.63,289.62,307.4,285.65ZM241.08,279c-9.17,5.54-18.08,11-24,14.73,3-1.53,6.61-3.58,10.69-6C231.78,285,236.27,282.05,241.08,279Zm23.48-26.42c-3.84,2.56-7.62,5.1-11.16,7.47-7,4.72-13.22,8.84-18.61,12.38l5.51-3.4c20.25-12.48,49.49-30.52,58.09-37.06a79.11,79.11,0,0,0-9.23,4.88c-3.42,2.39-7.77,5.26-13.28,8.74C272.29,247.84,268.48,250.18,264.56,252.56Zm-45.51-36Z" style="fill: rgb(255, 255, 255); transform-origin: 257.844px 281.671px;" id="eldewdvwsdib" class="animable"></path></g></g><path d="M259.47,202.55v0h-.67v0c-36.26.67-63.59,28.41-63.59,62.54a62.27,62.27,0,0,0,7.24,29.24c2,4.75,6.84,16.38,11.63,31.42,4.44,13.88,6.76,27.85,6.76,30,0,.2,0,.41,0,.64a4.69,4.69,0,0,0,4.68,4.84h64.94a4.69,4.69,0,0,0,4.68-4.84c0-.23,0-.44,0-.64,0-2.11,2.32-16.08,6.75-30,4.8-15,9.59-26.67,11.63-31.42a62.56,62.56,0,0,0-54-91.78Z" style="fill: none; stroke: rgb(38, 50, 56); stroke-linecap: round; stroke-linejoin: round; stroke-width: 2px; transform-origin: 257.99px 281.89px;" id="elrlm3kfdb7f8" class="animable"></path><path d="M281.38,212.59a51.44,51.44,0,0,0-5.56-2.12" style="fill: none; stroke: rgb(38, 50, 56); stroke-linecap: round; stroke-linejoin: round; stroke-width: 3px; transform-origin: 278.6px 211.53px;" id="eltxnopelj11m" class="animable"></path><path d="M302.22,228.47s-5.1-8.1-16.31-13.61" style="fill: none; stroke: rgb(38, 50, 56); stroke-linecap: round; stroke-linejoin: round; stroke-width: 3px; transform-origin: 294.065px 221.665px;" id="eljo84yegox9" class="animable"></path><path d="M253.84,332.87V300.75s2.47-15.64-5.66-15.64-7.51,8.14,1.87,16.89,23.78.63,25.66-6.25-3.13-10-6.26-4.38,0,69.45,0,69.45" style="fill: none; stroke: rgb(38, 50, 56); stroke-linecap: round; stroke-linejoin: round; stroke-width: 3px; transform-origin: 259.318px 322.965px;" id="elx78mgedo4ne" class="animable"></path><line x1="236.45" y1="186.3" x2="239.91" y2="197.19" style="fill: none; stroke: rgb(38, 50, 56); stroke-linecap: round; stroke-linejoin: round; stroke-width: 3px; transform-origin: 238.18px 191.745px;" id="elkykrry7yarl" class="animable"></line><line x1="321.23" y1="210.05" x2="309.84" y2="218.96" style="fill: none; stroke: rgb(38, 50, 56); stroke-linecap: round; stroke-linejoin: round; stroke-width: 3px; transform-origin: 315.535px 214.505px;" id="ellb4uxghxrde" class="animable"></line><line x1="279" y1="178.35" x2="274.71" y2="197.19" style="fill: none; stroke: rgb(38, 50, 56); stroke-linecap: round; stroke-linejoin: round; stroke-width: 3px; transform-origin: 276.855px 187.77px;" id="elw6lnjgpd1o8" class="animable"></line><rect x="222.09" y="365.91" width="71.77" height="3.97" rx="1.59" style="fill: rgb(38, 50, 56); stroke: rgb(38, 50, 56); stroke-linecap: round; stroke-linejoin: round; transform-origin: 257.975px 367.895px;" id="elxdmr6lfj03l" class="animable"></rect><rect x="222.09" y="374.85" width="71.77" height="3.97" rx="1.59" style="fill: rgb(38, 50, 56); stroke: rgb(38, 50, 56); stroke-linecap: round; stroke-linejoin: round; transform-origin: 257.975px 376.835px;" id="elc8lx4h78h5" class="animable"></rect><rect x="222.09" y="383.79" width="71.77" height="3.97" rx="1.59" style="fill: rgb(38, 50, 56); stroke: rgb(38, 50, 56); stroke-linecap: round; stroke-linejoin: round; transform-origin: 257.975px 385.775px;" id="elm73jw9e3qz" class="animable"></rect><path d="M260.08,392.52H224.86l10.14,14a9.37,9.37,0,0,0,7.6,3.88h31a9.39,9.39,0,0,0,7.61-3.9l10.06-13.93Z" style="fill: rgb(38, 50, 56); stroke: rgb(38, 50, 56); stroke-linecap: round; stroke-linejoin: round; transform-origin: 258.065px 401.46px;" id="elhem62wa2gha" class="animable"></path></g><g id="freepik--hand-3--inject-95" class="animable animator-active" style="transform-origin: 392.989px 344.092px;"><path d="M335.69,243s-6.4,7-11.64,10.48-8.89,8.11-4.08,10.48c2.89,1.42,7-.58,7-.58s-6.41,1.74-7.57,7.57S331,274.42,331,274.42s-9.31,6.4-6.4,8.73,8.73.58,11.64.58,17.47-9.31,21-9.31,10.48,7.57,10.48,13.39S377,293.05,378.19,275s-3.49-33.18-11.06-37.84S335.69,243,335.69,243Z" style="fill: rgb(255, 255, 255); stroke: rgb(38, 50, 56); stroke-linecap: round; stroke-miterlimit: 10; transform-origin: 348.05px 263.531px;" id="el5ie85ff45gf" class="animable"></path><path d="M332.2,262.77l23.23-8.68s10.2-2.21,17.52,9.85" style="fill: none; stroke: rgb(38, 50, 56); stroke-linecap: round; stroke-miterlimit: 10; transform-origin: 352.575px 258.936px;" id="el54ysnxv02me" class="animable"></path><path d="M336.27,269.76l21-3.49s9.32-.58,15.14,10.48" style="fill: none; stroke: rgb(38, 50, 56); stroke-linecap: round; stroke-miterlimit: 10; transform-origin: 354.34px 271.507px;" id="elp3kgidczkk" class="animable"></path><path d="M361.89,283.73l-15.72,3.5,9.31,37.25s8.16,16.3,10.48,23.29S392.16,378,392.16,378l27.94-26.78s-12.8-15.13-13.38-18.63-2.92-44.24-2.92-50.06-11.64-19.8-11.64-19.8-4.78-6.85-7.11-18.49-13-16.43-18.84-15.85-21.79,2.33-28.19,7-12.23,10.48-6.4,12.23c9.67,2.9,25.49-10,33.12-1.08,3.5,4.07,7.63,22,8.21,24.37,0,0-2.91,11.06-11.06,12.8h0" style="fill: rgb(255, 255, 255); stroke: rgb(38, 50, 56); stroke-linecap: round; stroke-miterlimit: 10; transform-origin: 374.66px 303.172px;" id="el5bltm6kf0g3" class="animable"></path><path d="M303.27,229.62a1.08,1.08,0,0,1,1.4-.14l2.38,1.65a1.09,1.09,0,0,1,.27,1.51,1.08,1.08,0,0,1-1.5.27l-2.38-1.66a1.08,1.08,0,0,1-.27-1.5A.64.64,0,0,1,303.27,229.62Z" style="fill: rgb(38, 50, 56); stroke: rgb(38, 50, 56); stroke-linecap: round; stroke-miterlimit: 10; transform-origin: 305.245px 231.194px;" id="el0kfwsnl5lafq" class="animable"></path><path d="M306,231.54a2.45,2.45,0,0,1,3.2-.33l7.46,3.84,73.24,48.18a5.79,5.79,0,0,1-6.61,9.51L312.21,240.3l-5.81-5a2.47,2.47,0,0,1-.62-3.44A2,2,0,0,1,306,231.54Z" style="fill: rgb(219, 210, 10); stroke: rgb(38, 50, 56); stroke-linecap: round; stroke-miterlimit: 10; transform-origin: 348.858px 262.267px;" id="eli73yx2tzt8b" class="animable"></path><path d="M389.91,283.23l-21.14-13.9a8,8,0,0,0-5.77,7.48,6.66,6.66,0,0,0,.08,1l20.22,14.92a5.79,5.79,0,0,0,6.61-9.51Z" style="fill: rgb(38, 50, 56); stroke: rgb(38, 50, 56); stroke-linecap: round; stroke-miterlimit: 10; transform-origin: 377.698px 281.548px;" id="eljmb0u7z07mh" class="animable"></path><path d="M366,347.77c-6.4-9.31-14.55-33.18-18-37.84s-12.86-15-16.35-25.44-5.78-18.8-5.78-27.54,7.51-10.24,13.33-.92S352,279.66,352,279.66s4.66,5.82,14,4.07" style="fill: rgb(255, 255, 255); stroke: rgb(38, 50, 56); stroke-linecap: round; stroke-miterlimit: 10; transform-origin: 345.935px 298.729px;" id="elqb9s6y89che" class="animable"></path><path d="M333.09,253.31l2,3.89s-.44,0-3.55,1.77a12.67,12.67,0,0,0-4.53,4.39s-3-8.38-.35-11a4.22,4.22,0,0,1,2.42-1.27A4,4,0,0,1,333.09,253.31Z" style="fill: rgb(255, 255, 255); stroke: rgb(38, 50, 56); stroke-linecap: round; stroke-miterlimit: 10; transform-origin: 330.328px 257.214px;" id="elaihgjd1acym" class="animable"></path><path d="M414,339.36s-15.41,4.56-23.41,12.56a183.76,183.76,0,0,0-14.85,17.13l14.28,16.56s12-13.71,20-20a154,154,0,0,1,17.13-11.42Z" style="fill: rgb(255, 255, 255); stroke: rgb(38, 50, 56); stroke-linecap: round; stroke-miterlimit: 10; transform-origin: 401.445px 362.485px;" id="elcqx4cm3tbiw" class="animable"></path><path d="M428.31,459.84,383.2,387.32s11.42-17.13,21.13-25.69,22.27-10.85,22.27-10.85L483,404.91" style="fill: rgb(38, 50, 56); stroke: rgb(38, 50, 56); stroke-linecap: round; stroke-miterlimit: 10; transform-origin: 433.1px 405.31px;" id="el1mrnbou61zm" class="animable"></path><path d="M341.4,274.49l1-.1" style="fill: none; stroke: rgb(38, 50, 56); stroke-linecap: round; stroke-miterlimit: 10; transform-origin: 341.9px 274.44px;" id="elmk84fwlags" class="animable"></path><path d="M332.69,279.33s.53-3.19,6.94-4.53" style="fill: none; stroke: rgb(38, 50, 56); stroke-linecap: round; stroke-miterlimit: 10; transform-origin: 336.16px 277.065px;" id="elufcyt53og4" class="animable"></path><path d="M339.65,277.08s-.45,1.35-4.94,3.15" style="fill: none; stroke: rgb(38, 50, 56); stroke-linecap: round; stroke-miterlimit: 10; transform-origin: 337.18px 278.655px;" id="el1hlwnfciq62" class="animable"></path><path d="M339.47,272.81a14.8,14.8,0,0,0-6.24,2.53" style="fill: none; stroke: rgb(38, 50, 56); stroke-linecap: round; stroke-miterlimit: 10; transform-origin: 336.35px 274.075px;" id="elim0f1j8mdsf" class="animable"></path></g><g id="freepik--hand-2--inject-95" class="animable" style="transform-origin: 236.114px 112.91px;"><path d="M198.76,173.35s9.44.77,15.42,2.76,11.86,2,10.77-3.22c-.65-3.15-4.75-5.16-4.75-5.16s5.31,4,10.62,1.33-4.39-11.33-4.39-11.33,10.78,3.42,10.83-.31-4.9-7.25-6.69-9.55-18.07-8.07-20.22-10.82-.46-12.92,4.14-16.5S212.91,110,198,120.14s-24,23.13-23.09,32S198.76,173.35,198.76,173.35Z" style="fill: rgb(255, 255, 255); stroke: rgb(38, 50, 56); stroke-linecap: round; stroke-miterlimit: 10; transform-origin: 206.054px 146.105px;" id="ell9gipof37n" class="animable"></path><path d="M216.53,164l-21.12-13s-8-6.69-3-19.87" style="fill: none; stroke: rgb(38, 50, 56); stroke-linecap: round; stroke-miterlimit: 10; transform-origin: 203.648px 147.565px;" id="el9m6gvzr2aa" class="animable"></path><path d="M219.54,156.45l-15.62-14.4s-6.18-7-1-18.38" style="fill: none; stroke: rgb(38, 50, 56); stroke-linecap: round; stroke-miterlimit: 10; transform-origin: 210.196px 140.06px;" id="elzteoee11wp" class="animable"></path><path d="M214.85,127.65l12.4,10.27L251,107.69s15.3-6.87,19.33-13,7.46-39.33,7.46-39.33L239.4,50s-3.91,19.44-6.29,22.07S192.79,91.7,188.2,95.28s-8.48,21.34-8.48,21.34a128.19,128.19,0,0,1-8,21c-8.75,17.72-7.19,16.36-3.16,20.6s13.84,12.86,21.45,15.06,17.07,10.06,14.95.45c-2.18-9.85-23.54-14-21.19-25.48,1.07-5.26,12.72-19.55,14.2-21.44,0,0,10.51-4.49,16.9.87h0" style="fill: rgb(255, 255, 255); stroke: rgb(38, 50, 56); stroke-linecap: round; stroke-miterlimit: 10; transform-origin: 221.559px 114.198px;" id="el7vuglw50dv4" class="animable"></path><path d="M208.12,207.15a1.08,1.08,0,0,1-1-1l-.15-2.9a1.08,1.08,0,1,1,2.15-.12l.16,2.9a1.08,1.08,0,0,1-1,1.14Z" style="fill: rgb(38, 50, 56); stroke: rgb(38, 50, 56); stroke-linecap: round; stroke-miterlimit: 10; transform-origin: 208.121px 204.598px;" id="el0vv6bvuyi97f" class="animable"></path><path d="M208,203.8a2.45,2.45,0,0,1-2.23-2.32l-1.54-8.25-6.93-87.39a5.79,5.79,0,0,1,11.57-.62l2.24,88.31-.42,7.69a2.46,2.46,0,0,1-2.33,2.59A2.17,2.17,0,0,1,208,203.8Z" style="fill: rgb(219, 210, 10); stroke: rgb(38, 50, 56); stroke-linecap: round; stroke-miterlimit: 10; transform-origin: 204.201px 151.775px;" id="el7np401oxcck" class="animable"></path><path d="M197.25,105.84l2,25.22a8,8,0,0,0,9.45,0,7,7,0,0,0,.75-.68l-.63-25.12a5.79,5.79,0,0,0-11.57.62Z" style="fill: rgb(38, 50, 56); stroke: rgb(38, 50, 56); stroke-linecap: round; stroke-miterlimit: 10; transform-origin: 203.346px 116.191px;" id="eloiu9zwtovft" class="animable"></path><path d="M270.28,94.65C267,105.46,252.52,120.32,250,125.56a261.37,261.37,0,0,1-19.56,34.19c-2.49,3.73-5.18,4.26-6.82,5.6-2.4,2-3.63,4.05-7.73,7.23-6.89,5.36-12.69.37-8.91-9.94S217.7,138,217.7,138s1.74-7.25-5.35-13.53" style="fill: rgb(255, 255, 255); stroke: rgb(38, 50, 56); stroke-linecap: round; stroke-miterlimit: 10; transform-origin: 238.033px 134.704px;" id="eln5hgkqocpus" class="animable"></path><path d="M208.5,169.06l1.88-3.92s.27.35,3.58,1.71a12.65,12.65,0,0,0,6.24.88s-4.77,7.52-8.5,7.05a4.17,4.17,0,0,1-2.48-1.13A4,4,0,0,1,208.5,169.06Z" style="fill: rgb(255, 255, 255); stroke: rgb(38, 50, 56); stroke-linecap: round; stroke-miterlimit: 10; transform-origin: 214.138px 169.971px;" id="el4ch5casmsw3" class="animable"></path><path d="M236.16,18.67,228.21,70.3S237.8,78.73,250.54,81s36,5.71,36,5.71l20.36-68.06" style="fill: rgb(38, 50, 56); stroke: rgb(38, 50, 56); stroke-linecap: round; stroke-miterlimit: 10; transform-origin: 267.555px 52.68px;" id="el6q4u1upik3j" class="animable"></path><path d="M282.44,75.17a3.93,3.93,0,1,1-3.93-3.93A3.93,3.93,0,0,1,282.44,75.17Z" style="fill: rgb(255, 255, 255); stroke: rgb(38, 50, 56); stroke-linecap: round; stroke-linejoin: round; stroke-width: 2px; transform-origin: 278.51px 75.17px;" id="elju9qezjaugh" class="animable"></path><path d="M217.21,156.31l-.67-.68" style="fill: none; stroke: rgb(38, 50, 56); stroke-linecap: round; stroke-miterlimit: 10; transform-origin: 216.875px 155.97px;" id="el7u11d6r2g6s" class="animable"></path><path d="M226.37,160.22s-2.84,1.54-7.83-2.69" style="fill: none; stroke: rgb(38, 50, 56); stroke-linecap: round; stroke-miterlimit: 10; transform-origin: 222.455px 159.012px;" id="el4n9o810eztt" class="animable"></path><path d="M220.32,156.1s1.34-.47,5.52,2" style="fill: none; stroke: rgb(38, 50, 56); stroke-linecap: round; stroke-miterlimit: 10; transform-origin: 223.08px 157.082px;" id="el4r8syff5dxb" class="animable"></path><path d="M217.07,158.88a14.83,14.83,0,0,0,5.82,3.36" style="fill: none; stroke: rgb(38, 50, 56); stroke-linecap: round; stroke-miterlimit: 10; transform-origin: 219.98px 160.56px;" id="el3h0vyynnj9p" class="animable"></path></g><g id="freepik--hand-1--inject-95" class="animable" style="transform-origin: 141.05px 368.717px;"><path d="M219.94,327.17s.91,9.43,3,15.38,2.21,11.83-3.06,10.82c-3.16-.61-5.23-4.67-5.23-4.67s4.07,5.25,1.49,10.59-11.4-4.22-11.4-4.22,3.58,10.72-.14,10.83-7.33-4.79-9.65-6.54-8.34-18-11.13-20.06-12.92-.27-16.42,4.38-10.6-1.42-.66-16.53,22.77-24.4,31.61-23.56S219.94,327.17,219.94,327.17Z" style="fill: rgb(255, 255, 255); stroke: rgb(38, 50, 56); stroke-linecap: round; stroke-miterlimit: 10; transform-origin: 192.971px 334.72px;" id="eljl0nomz9y9" class="animable"></path><path d="M210.81,345.08l-13.32-20.93s-6.81-7.91-19.92-2.68" style="fill: none; stroke: rgb(38, 50, 56); stroke-linecap: round; stroke-miterlimit: 10; transform-origin: 194.19px 332.381px;" id="elz4pyymxbx2d" class="animable"></path><path d="M203.35,348.2l-14.63-15.41s-7.09-6.07-18.39-.74" style="fill: none; stroke: rgb(38, 50, 56); stroke-linecap: round; stroke-miterlimit: 10; transform-origin: 186.84px 339.029px;" id="elshgxwiqgmng" class="animable"></path><path d="M174.49,343.93l10.44,12.26-29.87,24.14s-16.32,8.1-22.38,12.28S93.53,401,93.53,401L87.35,362.8s19.34-4.37,21.9-6.81,29-33.57,32.47-38.22,21.22-8.8,21.22-8.8,7.94-2.59,16.81-10.48,20.28-5.28,24.58-1.31,16,15,18.31,22.54,3.45,15.73-2.25,13.62c-9.47-3.51-14.34-23.32-25.8-20.81-5.24,1.15-19.36,13-21.22,14.52,0,0-4.34,10.58,1.12,16.88h0" style="fill: rgb(255, 255, 255); stroke: rgb(38, 50, 56); stroke-linecap: round; stroke-miterlimit: 10; transform-origin: 155.942px 347.187px;" id="elk0fuu3fyh" class="animable"></path><path d="M253.87,336a1.08,1.08,0,0,0-1-1l-2.9-.11a1.08,1.08,0,1,0-.08,2.16l2.9.11a1.09,1.09,0,0,0,1.12-1A.76.76,0,0,0,253.87,336Z" style="fill: rgb(38, 50, 56); stroke: rgb(38, 50, 56); stroke-linecap: round; stroke-miterlimit: 10; transform-origin: 251.379px 336.025px;" id="elp37i8kref2s" class="animable"></path><path d="M250.53,335.91a2.47,2.47,0,0,0-2.36-2.2l-8.27-1.42-87.48-5.63a5.79,5.79,0,0,0-.45,11.58l88.33.92,7.68-.52a2.47,2.47,0,0,0,2.56-2.37A2.17,2.17,0,0,0,250.53,335.91Z" style="fill: rgb(219, 210, 10); stroke: rgb(38, 50, 56); stroke-linecap: round; stroke-miterlimit: 10; transform-origin: 198.472px 332.908px;" id="elqsq79sr49y" class="animable"></path><path d="M152.42,326.66l25.24,1.63a8,8,0,0,1,.11,9.45,9.83,9.83,0,0,1-.67.76L152,338.24a5.79,5.79,0,0,1,.45-11.58Z" style="fill: rgb(38, 50, 56); stroke: rgb(38, 50, 56); stroke-linecap: round; stroke-miterlimit: 10; transform-origin: 162.85px 332.578px;" id="el1072pvju7xc" class="animable"></path><path d="M132.68,392.61c10.72-3.58,31.6-17.73,37.19-19.35s19.27-4.2,28.37-10.46,15.93-11.54,21.19-18.52.18-12.69-10.08-8.76-24.51,11.12-24.51,11.12-7.22,1.84-13.61-5.16" style="fill: rgb(255, 255, 255); stroke: rgb(38, 50, 56); stroke-linecap: round; stroke-miterlimit: 10; transform-origin: 177.106px 363.423px;" id="elz04t82l0msh" class="animable"></path><path d="M215.8,337l-3.9,1.93s.36.27,1.77,3.55a12.67,12.67,0,0,1,1,6.24s7.45-4.88,6.92-8.61a4.22,4.22,0,0,0-1.16-2.47A4,4,0,0,0,215.8,337Z" style="fill: rgb(255, 255, 255); stroke: rgb(38, 50, 56); stroke-linecap: round; stroke-miterlimit: 10; transform-origin: 216.759px 342.628px;" id="el05r6m0l328in" class="animable"></path><path d="M107.18,354.57s9.56,12.93,11.13,24.13a183.06,183.06,0,0,1,1.54,22.61l-29.19,7s-1.32-18.16-3.92-28a154,154,0,0,0-6.8-19.43Z" style="fill: rgb(255, 255, 255); stroke: rgb(38, 50, 56); stroke-linecap: round; stroke-miterlimit: 10; transform-origin: 99.895px 381.44px;" id="elvqt6p4lgxwd" class="animable"></path><path d="M108.51,377.13c-2.6-12.68-11.25-22.07-11.25-22.07l-69.07,11v78l81.72-33.71S111.1,389.81,108.51,377.13Z" style="fill: rgb(38, 50, 56); stroke: rgb(38, 50, 56); stroke-linecap: round; stroke-miterlimit: 10; transform-origin: 69.1864px 399.56px;" id="elcbp8wwicydr" class="animable"></path><path d="M90,411A3.06,3.06,0,1,1,87,408,3.06,3.06,0,0,1,90,411Z" style="fill: rgb(255, 255, 255); transform-origin: 86.9406px 411.059px;" id="elhybaw5dv917" class="animable"></path><path d="M98.58,407.36a3.06,3.06,0,1,1-3.06-3.07A3.06,3.06,0,0,1,98.58,407.36Z" style="fill: rgb(255, 255, 255); transform-origin: 95.52px 407.35px;" id="elnfnep5ufiuf" class="animable"></path><path d="M196.4,348.89l-.68-.66" style="fill: none; stroke: rgb(38, 50, 56); stroke-linecap: round; stroke-miterlimit: 10; transform-origin: 196.06px 348.56px;" id="el5s4ht573pge" class="animable"></path><path d="M200.45,358s1.5-2.87-2.81-7.8" style="fill: none; stroke: rgb(38, 50, 56); stroke-linecap: round; stroke-miterlimit: 10; transform-origin: 199.171px 354.1px;" id="elisn5h5b7vbe" class="animable"></path><path d="M196.25,352s-.46,1.35,2.05,5.49" style="fill: none; stroke: rgb(38, 50, 56); stroke-linecap: round; stroke-miterlimit: 10; transform-origin: 197.258px 354.745px;" id="el8lch3ecykb7" class="animable"></path><path d="M199,348.71a14.76,14.76,0,0,1,3.45,5.78" style="fill: none; stroke: rgb(38, 50, 56); stroke-linecap: round; stroke-miterlimit: 10; transform-origin: 200.725px 351.6px;" id="elaxtip4u348" class="animable"></path></g><defs>     <filter id="active" height="200%">         <feMorphology in="SourceAlpha" result="DILATED" operator="dilate" radius="2"></feMorphology>                <feFlood flood-color="#32DFEC" flood-opacity="1" result="PINK"></feFlood>        <feComposite in="PINK" in2="DILATED" operator="in" result="OUTLINE"></feComposite>        <feMerge>            <feMergeNode in="OUTLINE"></feMergeNode>            <feMergeNode in="SourceGraphic"></feMergeNode>        </feMerge>    </filter>    <filter id="hover" height="200%">        <feMorphology in="SourceAlpha" result="DILATED" operator="dilate" radius="2"></feMorphology>                <feFlood flood-color="#ff0000" flood-opacity="0.5" result="PINK"></feFlood>        <feComposite in="PINK" in2="DILATED" operator="in" result="OUTLINE"></feComposite>        <feMerge>            <feMergeNode in="OUTLINE"></feMergeNode>            <feMergeNode in="SourceGraphic"></feMergeNode>        </feMerge>            <feColorMatrix type="matrix" values="0   0   0   0   0                0   1   0   0   0                0   0   0   0   0                0   0   0   1   0 "></feColorMatrix>    </filter></defs></svg>